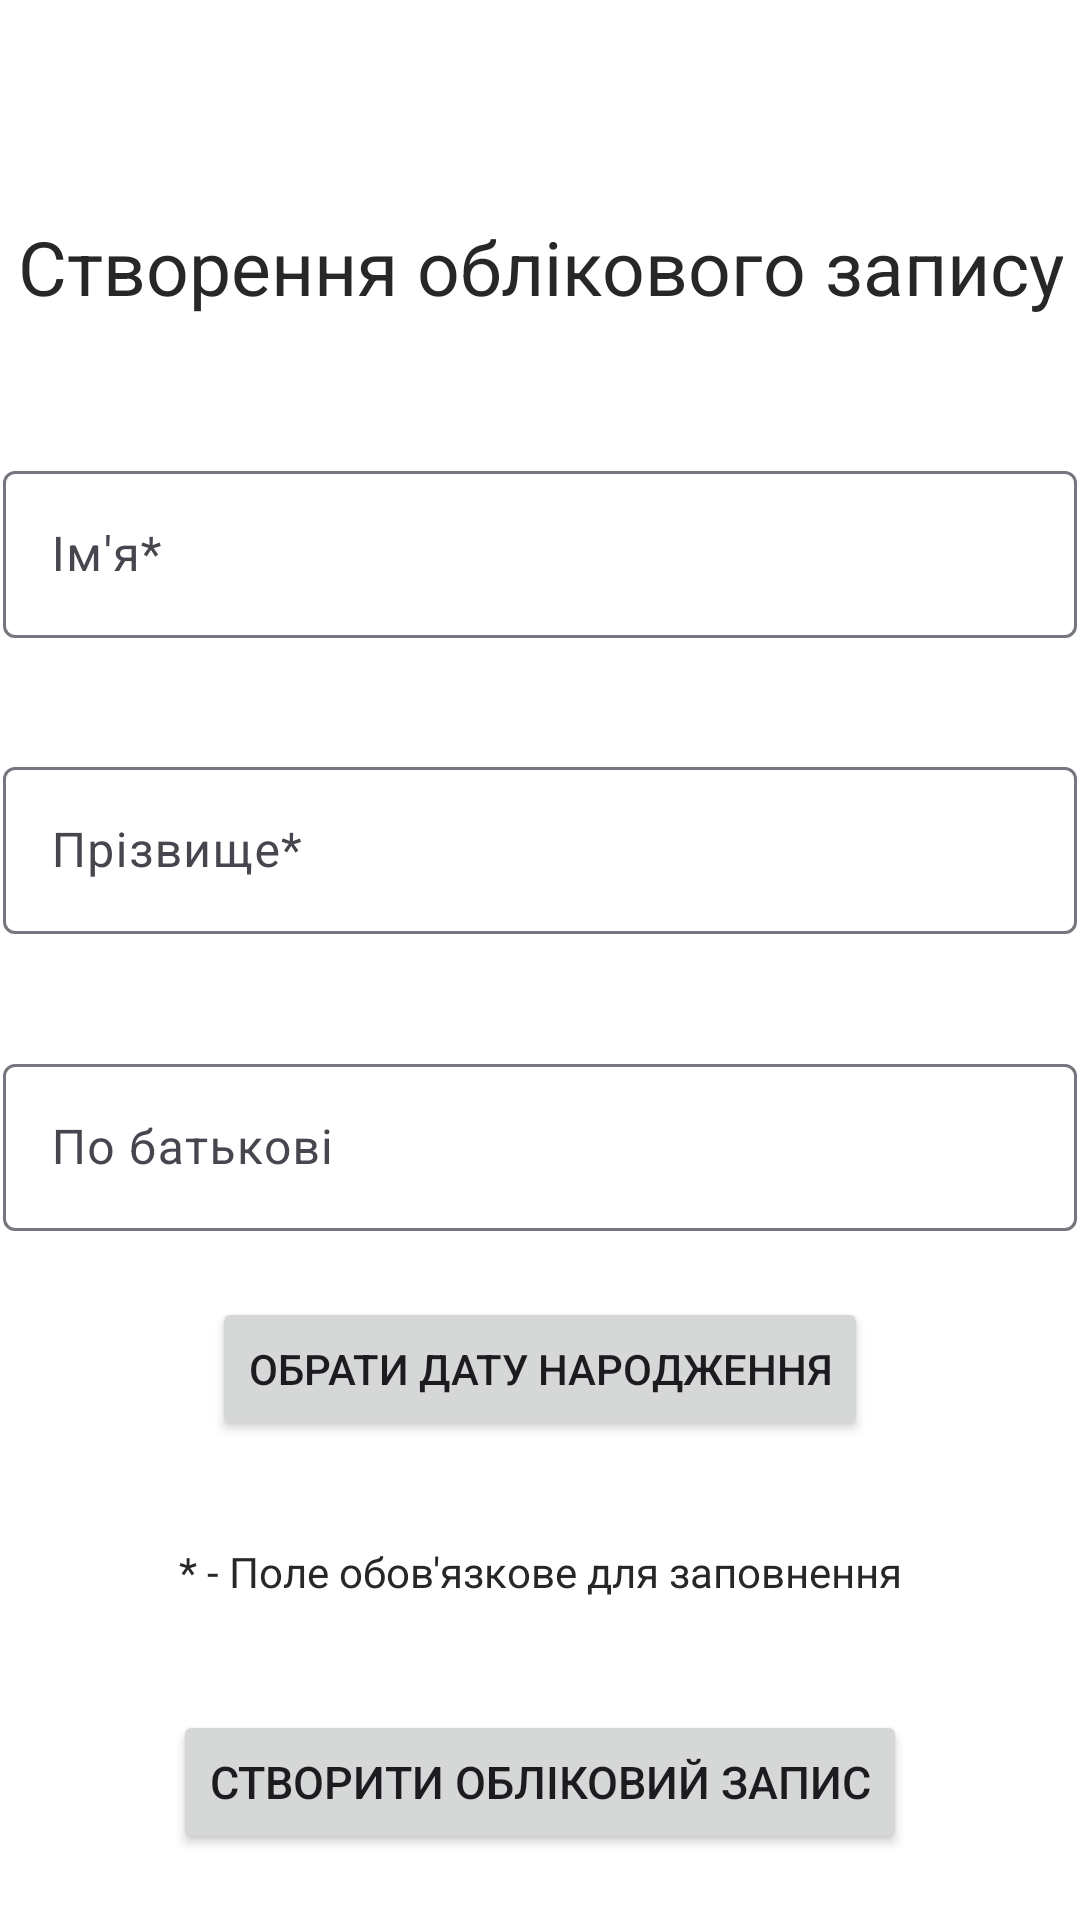

Write the Android layout XML for this screen, with the resource values it uses.
<!-- AndroidManifest.xml: application theme Theme.DailyPain -->
<!-- res/layout/activity_registration.xml -->
<?xml version="1.0" encoding="utf-8"?>
<androidx.constraintlayout.widget.ConstraintLayout xmlns:android="http://schemas.android.com/apk/res/android"
    xmlns:app="http://schemas.android.com/apk/res-auto"
    xmlns:tools="http://schemas.android.com/tools"
    android:layout_width="match_parent"
    android:layout_height="match_parent"
    android:background="@color/white"
    tools:context=".MainActivity">

    <TextView
        android:id="@+id/textView"
        android:layout_width="wrap_content"
        android:layout_height="wrap_content"
        android:layout_gravity="center"
        android:layout_marginStart="14dp"
        android:layout_marginTop="50dp"
        android:layout_marginEnd="14dp"
        android:text="@string/create_account"
        android:textAlignment="center"
        android:textColor="@color/my_black"
        android:textSize="25sp"
        app:layout_constraintEnd_toEndOf="parent"
        app:layout_constraintStart_toStartOf="parent"
        app:layout_constraintBottom_toTopOf="@id/textInputLayout"
        app:layout_constraintTop_toTopOf="parent" />

    <com.google.android.material.textfield.TextInputLayout
        android:id="@+id/textInputLayout"
        android:layout_width="358dp"
        android:layout_height="wrap_content"
        android:layout_marginStart="32dp"
        android:layout_marginTop="24dp"
        android:layout_marginEnd="32dp"
        android:hint="@string/name"
        app:layout_constraintEnd_toEndOf="parent"
        app:layout_constraintStart_toStartOf="parent"
        app:layout_constraintBottom_toTopOf="@id/textInputLayout2"
        app:layout_constraintTop_toBottomOf="@+id/textView">

        <com.google.android.material.textfield.TextInputEditText
            android:id="@+id/user_first_name"
            android:layout_width="match_parent"
            android:layout_height="wrap_content" />
    </com.google.android.material.textfield.TextInputLayout>

    <com.google.android.material.textfield.TextInputLayout
        android:id="@+id/textInputLayout2"
        android:layout_width="358dp"
        android:layout_height="wrap_content"
        android:layout_marginStart="32dp"
        android:layout_marginTop="16dp"
        android:layout_marginEnd="32dp"
        android:hint="@string/last_name"
        app:layout_constraintEnd_toEndOf="parent"
        app:layout_constraintStart_toStartOf="parent"
        app:layout_constraintBottom_toTopOf="@id/textInputLayout3"
        app:layout_constraintTop_toBottomOf="@+id/textInputLayout">

        <com.google.android.material.textfield.TextInputEditText
            android:id="@+id/user_last_name"
            android:layout_width="match_parent"
            android:layout_height="wrap_content" />
    </com.google.android.material.textfield.TextInputLayout>

    <com.google.android.material.textfield.TextInputLayout
        android:id="@+id/textInputLayout3"
        android:layout_width="358dp"
        android:layout_height="wrap_content"
        android:layout_marginStart="32dp"
        android:layout_marginTop="16dp"
        android:layout_marginEnd="32dp"
        android:hint="@string/patronymic"
        app:layout_constraintEnd_toEndOf="parent"
        app:layout_constraintStart_toStartOf="parent"
        app:layout_constraintBottom_toTopOf="@id/choiseOfDate"
        app:layout_constraintTop_toBottomOf="@+id/textInputLayout2">

        <com.google.android.material.textfield.TextInputEditText
            android:id="@+id/user_patronymic"
            android:layout_width="match_parent"
            android:layout_height="wrap_content" />
    </com.google.android.material.textfield.TextInputLayout>

    <Button
        android:id="@+id/choiseOfDate"
        android:layout_width="wrap_content"
        android:layout_height="wrap_content"

        android:text="Обрати дату народження"

        app:layout_constraintEnd_toEndOf="parent"
        app:layout_constraintStart_toStartOf="parent"
        app:layout_constraintBottom_toTopOf="@id/textView2"
        app:layout_constraintTop_toBottomOf="@+id/textInputLayout3" />

    <TextView
        android:id="@+id/textView2"
        android:layout_width="wrap_content"
        android:layout_height="wrap_content"
        android:layout_gravity="center"
        android:layout_marginTop="12dp"
        android:text="@string/required_field"
        android:textAlignment="center"
        android:textColor="@color/my_black"
        app:layout_constraintEnd_toEndOf="parent"
        app:layout_constraintStart_toStartOf="parent"
        app:layout_constraintBottom_toTopOf="@id/account_reg"
        app:layout_constraintTop_toBottomOf="@id/choiseOfDate" />

    <Button
        android:id="@+id/account_reg"
        android:layout_width="wrap_content"
        android:layout_height="wrap_content"
        android:layout_marginTop="15dp"
        android:text="@string/create_account_button"
        android:textSize="15sp"
        app:layout_constraintEnd_toEndOf="parent"
        app:layout_constraintStart_toStartOf="parent"
        app:layout_constraintBottom_toBottomOf="parent"
        app:layout_constraintTop_toBottomOf="@+id/textView2" />

</androidx.constraintlayout.widget.ConstraintLayout>
<!-- resources referenced by this layout -->
<resources>
  <color name="my_black">#272727</color>
  <color name="white">#fff</color>
  <string name="create_account">Створення облікового запису</string>
  <string name="create_account_button">Створити обліковий запис</string>
  <string name="last_name">Прізвище*</string>
  <string name="name">Ім\'я*</string>
  <string name="patronymic">По батькові</string>
  <string name="required_field">* - Поле обов\'язкове для заповнення</string>
  <style name="Theme.DailyPain" parent="Base.Theme.DailyPain" />
  <style name="Base.Theme.DailyPain" parent="Theme.Material3.DayNight.NoActionBar">
          
          
      </style>
</resources>
